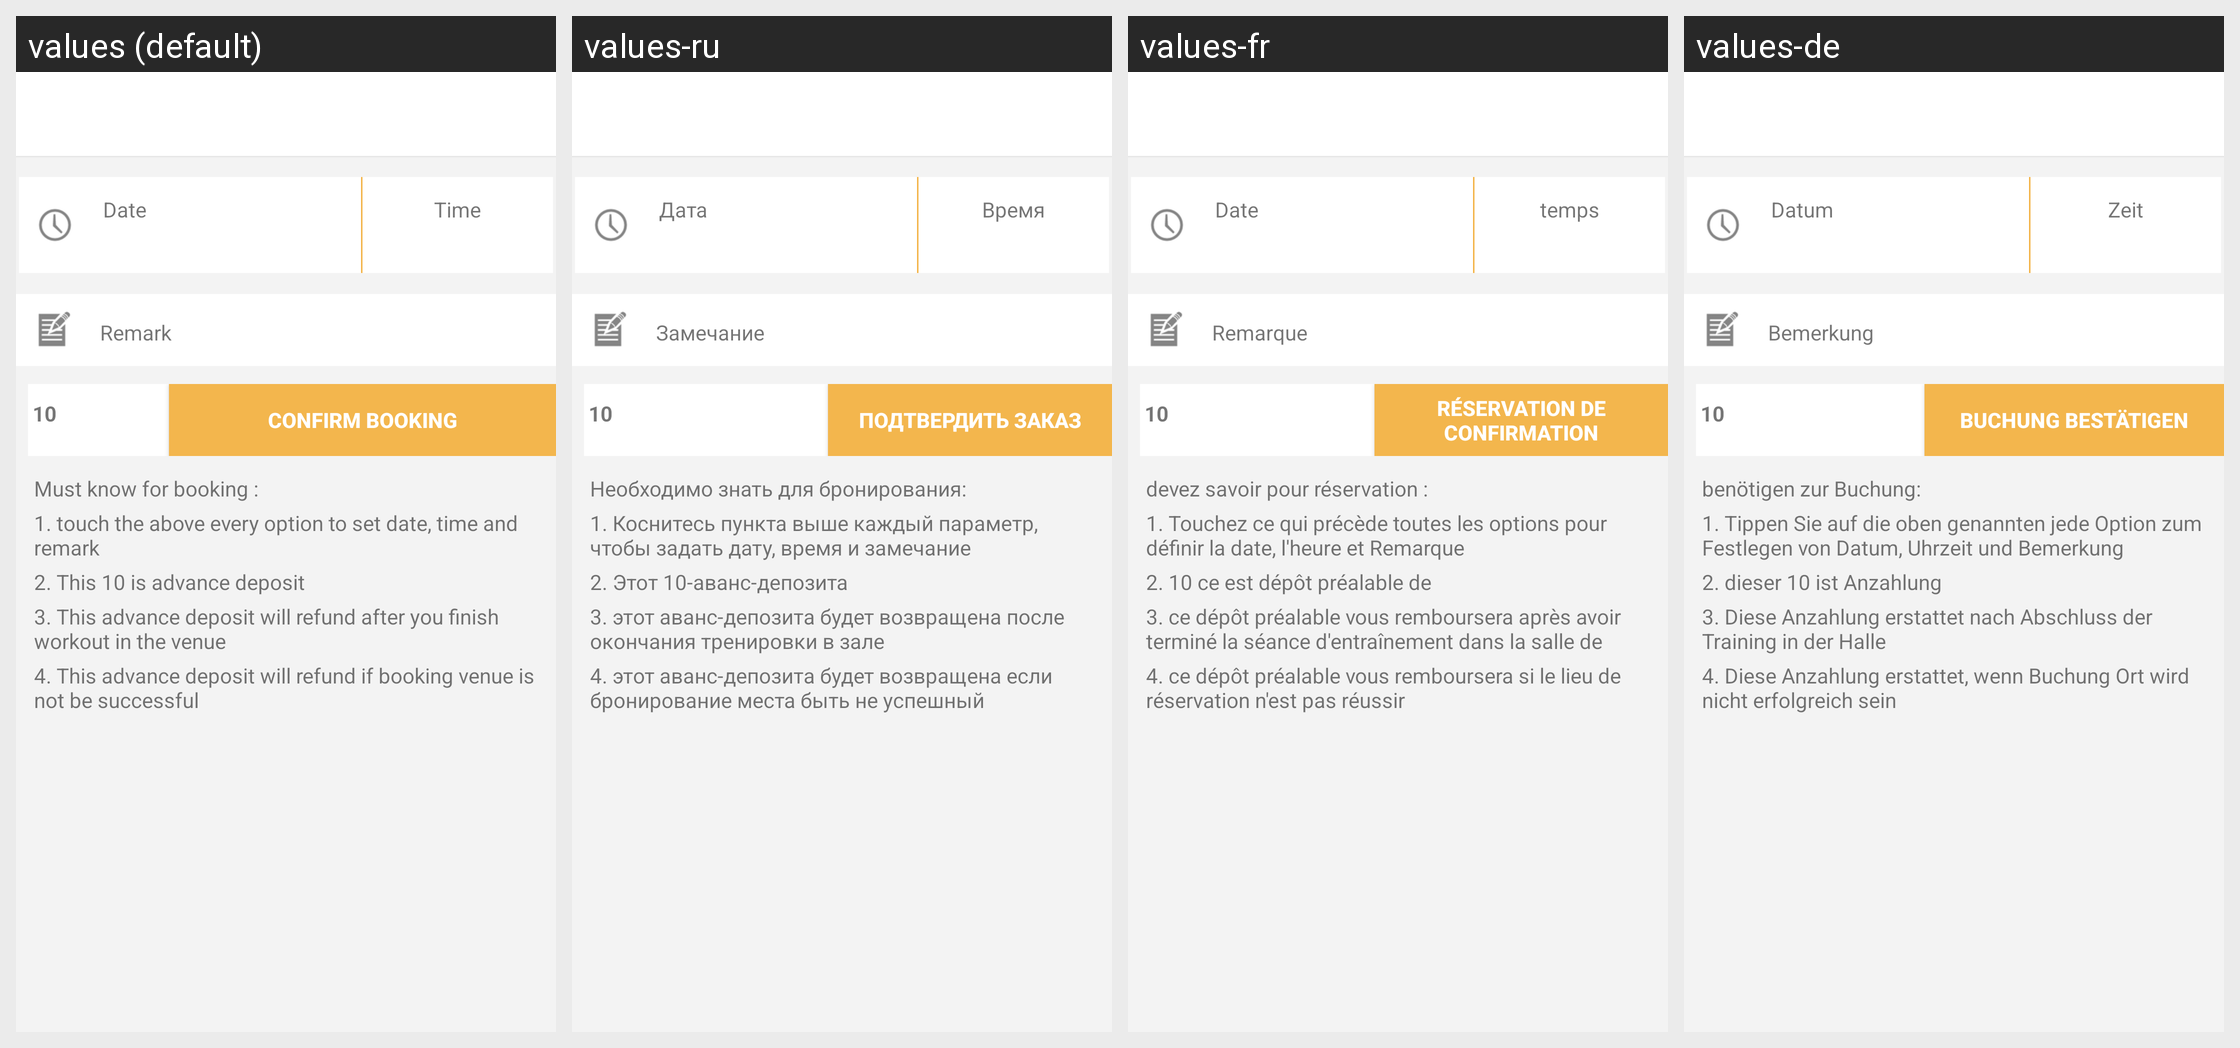

This grid shows one Android layout under several languages. Give, for every string resource on the screen, its name, the default text and each shown locale's text.
Android screen res/layout/ome_activity_venue_booking.xml rendered under 4 locales, left to right: values (default), values-ru, values-fr, values-de. Device: Nexus 5 (rendered at 1080×1920; each locale shown at half size, 540×960, under a caption strip naming it); theme Theme.Playround.Base.
Other locales in the repository, not shown: values-es, values-id, values-in, values-nl, values-pt, values-pt-rBR, values-zh, values-zh-rHK, values-zh-rTW.
Strings drawn on this screen, with the default value and each locale's value (text and hints the layout hard-codes, and strings that could not be matched under every locale, appear in the picture but are not listed):

OMEPARSEDATETEXT
  values: Date
  values-ru: Дата
  values-fr: Date
  values-de: Datum

OMEPARSETIMETEXT
  values: Time
  values-ru: Время
  values-fr: temps
  values-de: Zeit

OMEPARSEREMARK
  values: Remark
  values-ru: Замечание
  values-fr: Remarque
  values-de: Bemerkung

OMEPARSEBOOKVENUEFEE
  values: 10
  values-ru: 10
  values-fr: 10
  values-de: 10

OMEPARSECONFIRMTEXT
  values: Confirm booking
  values-ru: Подтвердить заказ
  values-fr: réservation de confirmation
  values-de: Buchung bestätigen

OMEPARSEBOOKINGMUSTKNOW
  values: Must know for booking :
  values-ru: Необходимо знать для бронирования:
  values-fr: devez savoir pour réservation :
  values-de: benötigen zur Buchung:

OMEPARSEBOOKINGMUSTKNOWONE
  values: 1. touch the above every option to set date, time and remark
  values-ru: 1. Коснитесь пункта выше каждый параметр, чтобы задать дату, время и замечание
  values-fr: 1. Touchez ce qui précède toutes les options pour définir la date, l'heure et Remarque
  values-de: 1. Tippen Sie auf die oben genannten jede Option zum Festlegen von Datum, Uhrzeit und Bemerkung

OMEPARSEBOOKINGMUSTKNOWTWO
  values: 2. This 10 is advance deposit
  values-ru: 2. Этот 10-аванс-депозита
  values-fr: 2. 10 ce est dépôt préalable de
  values-de: 2. dieser 10 ist Anzahlung

OMEPARSEBOOKINGMUSTKNOWTHREE
  values: 3. This advance deposit will refund after you finish workout in the venue
  values-ru: 3. этот аванс-депозита будет возвращена после окончания тренировки в зале
  values-fr: 3. ce dépôt préalable vous remboursera après avoir terminé la séance d'entraînement dans la salle de
  values-de: 3. Diese Anzahlung erstattet nach Abschluss der Training in der Halle

OMEPARSEBOOKINGMUSTKNOWFOUR
  values: 4. This advance deposit will refund if booking venue is not be successful
  values-ru: 4. этот аванс-депозита будет возвращена если бронирование места быть не успешный
  values-fr: 4. ce dépôt préalable vous remboursera si le lieu de réservation n'est pas réussir
  values-de: 4. Diese Anzahlung erstattet, wenn Buchung Ort wird nicht erfolgreich sein
